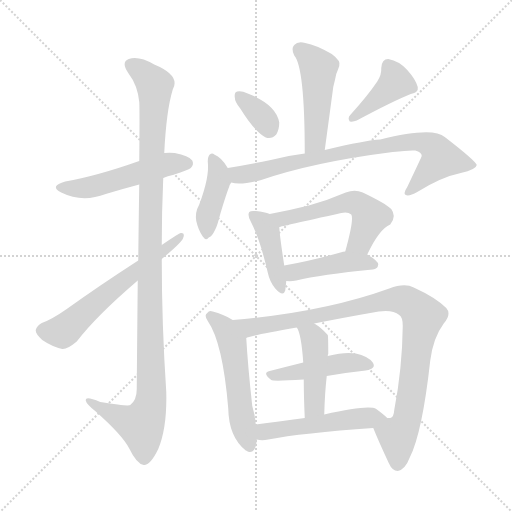
t = 0.00 s
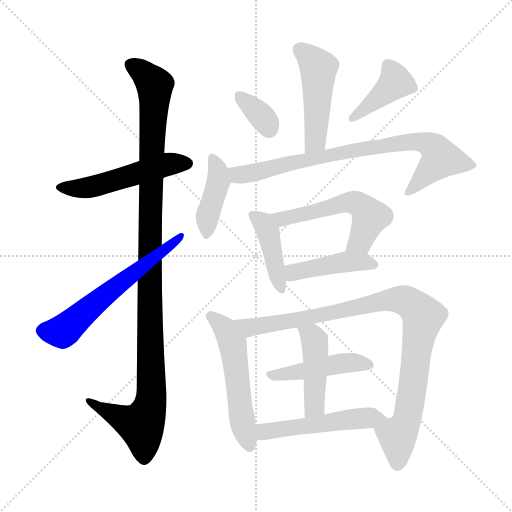
t = 2.25 s
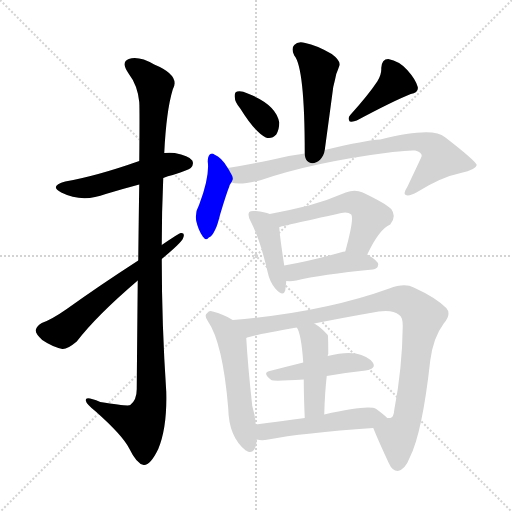
t = 4.51 s
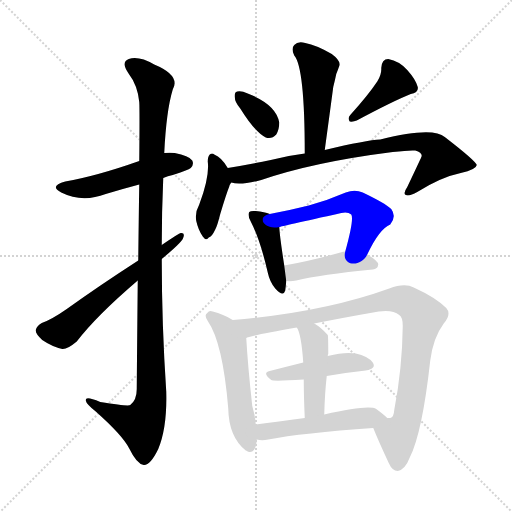
t = 6.76 s
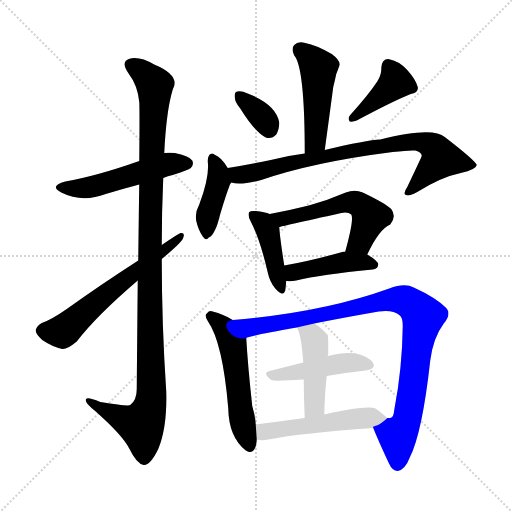
t = 9.02 s
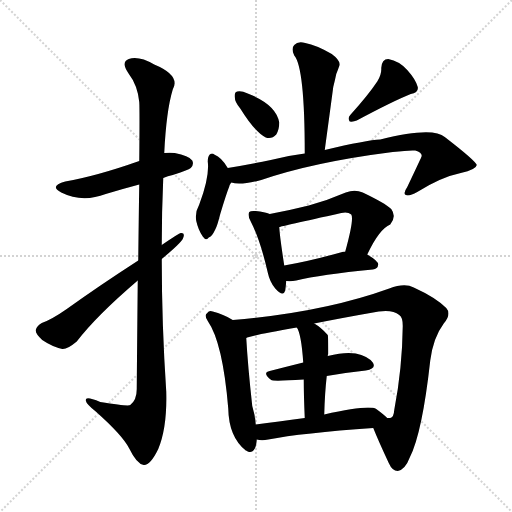
t = 11.27 s

The animated SVG that drew these frames (rendered in a browser with its animation timeline set to each time). Animation: 16 CSS @keyframes rules; one cycle of 11.27 s.

<svg version="1.1" viewBox="0 0 1024 1024" xmlns="http://www.w3.org/2000/svg">
  <g stroke="lightgray" stroke-dasharray="1,1" stroke-width="1" transform="scale(4, 4)">
    <line x1="0" y1="0" x2="256" y2="256"></line>
    <line x1="256" y1="0" x2="0" y2="256"></line>
    <line x1="128" y1="0" x2="128" y2="256"></line>
    <line x1="0" y1="128" x2="256" y2="128"></line>
  </g>
<g transform="scale(1, -1) translate(0, -900)">
   <style type="text/css">
    @keyframes keyframes0 {
      from {
       stroke: blue;
       stroke-dashoffset: 512;
       stroke-width: 128;
       }
       63% {
       animation-timing-function: step-end;
       stroke: blue;
       stroke-dashoffset: 0;
       stroke-width: 128;
       }
       to {
       stroke: black;
       stroke-width: 1024;
       }
       }
       #make-me-a-hanzi-animation-0 {
         animation: keyframes0 0.666667s both;
         animation-delay: 0.000000s;
         animation-timing-function: linear;
       }
    @keyframes keyframes1 {
      from {
       stroke: blue;
       stroke-dashoffset: 1114;
       stroke-width: 128;
       }
       78% {
       animation-timing-function: step-end;
       stroke: blue;
       stroke-dashoffset: 0;
       stroke-width: 128;
       }
       to {
       stroke: black;
       stroke-width: 1024;
       }
       }
       #make-me-a-hanzi-animation-1 {
         animation: keyframes1 1.156576s both;
         animation-delay: 0.666667s;
         animation-timing-function: linear;
       }
    @keyframes keyframes2 {
      from {
       stroke: blue;
       stroke-dashoffset: 601;
       stroke-width: 128;
       }
       66% {
       animation-timing-function: step-end;
       stroke: blue;
       stroke-dashoffset: 0;
       stroke-width: 128;
       }
       to {
       stroke: black;
       stroke-width: 1024;
       }
       }
       #make-me-a-hanzi-animation-2 {
         animation: keyframes2 0.739095s both;
         animation-delay: 1.823242s;
         animation-timing-function: linear;
       }
    @keyframes keyframes3 {
      from {
       stroke: blue;
       stroke-dashoffset: 473;
       stroke-width: 128;
       }
       61% {
       animation-timing-function: step-end;
       stroke: blue;
       stroke-dashoffset: 0;
       stroke-width: 128;
       }
       to {
       stroke: black;
       stroke-width: 1024;
       }
       }
       #make-me-a-hanzi-animation-3 {
         animation: keyframes3 0.634928s both;
         animation-delay: 2.562337s;
         animation-timing-function: linear;
       }
    @keyframes keyframes4 {
      from {
       stroke: blue;
       stroke-dashoffset: 345;
       stroke-width: 128;
       }
       53% {
       animation-timing-function: step-end;
       stroke: blue;
       stroke-dashoffset: 0;
       stroke-width: 128;
       }
       to {
       stroke: black;
       stroke-width: 1024;
       }
       }
       #make-me-a-hanzi-animation-4 {
         animation: keyframes4 0.530762s both;
         animation-delay: 3.197266s;
         animation-timing-function: linear;
       }
    @keyframes keyframes5 {
      from {
       stroke: blue;
       stroke-dashoffset: 403;
       stroke-width: 128;
       }
       57% {
       animation-timing-function: step-end;
       stroke: blue;
       stroke-dashoffset: 0;
       stroke-width: 128;
       }
       to {
       stroke: black;
       stroke-width: 1024;
       }
       }
       #make-me-a-hanzi-animation-5 {
         animation: keyframes5 0.577962s both;
         animation-delay: 3.728027s;
         animation-timing-function: linear;
       }
    @keyframes keyframes6 {
      from {
       stroke: blue;
       stroke-dashoffset: 407;
       stroke-width: 128;
       }
       57% {
       animation-timing-function: step-end;
       stroke: blue;
       stroke-dashoffset: 0;
       stroke-width: 128;
       }
       to {
       stroke: black;
       stroke-width: 1024;
       }
       }
       #make-me-a-hanzi-animation-6 {
         animation: keyframes6 0.581217s both;
         animation-delay: 4.305990s;
         animation-timing-function: linear;
       }
    @keyframes keyframes7 {
      from {
       stroke: blue;
       stroke-dashoffset: 791;
       stroke-width: 128;
       }
       72% {
       animation-timing-function: step-end;
       stroke: blue;
       stroke-dashoffset: 0;
       stroke-width: 128;
       }
       to {
       stroke: black;
       stroke-width: 1024;
       }
       }
       #make-me-a-hanzi-animation-7 {
         animation: keyframes7 0.893717s both;
         animation-delay: 4.887207s;
         animation-timing-function: linear;
       }
    @keyframes keyframes8 {
      from {
       stroke: blue;
       stroke-dashoffset: 419;
       stroke-width: 128;
       }
       58% {
       animation-timing-function: step-end;
       stroke: blue;
       stroke-dashoffset: 0;
       stroke-width: 128;
       }
       to {
       stroke: black;
       stroke-width: 1024;
       }
       }
       #make-me-a-hanzi-animation-8 {
         animation: keyframes8 0.590983s both;
         animation-delay: 5.780924s;
         animation-timing-function: linear;
       }
    @keyframes keyframes9 {
      from {
       stroke: blue;
       stroke-dashoffset: 542;
       stroke-width: 128;
       }
       64% {
       animation-timing-function: step-end;
       stroke: blue;
       stroke-dashoffset: 0;
       stroke-width: 128;
       }
       to {
       stroke: black;
       stroke-width: 1024;
       }
       }
       #make-me-a-hanzi-animation-9 {
         animation: keyframes9 0.691081s both;
         animation-delay: 6.371908s;
         animation-timing-function: linear;
       }
    @keyframes keyframes10 {
      from {
       stroke: blue;
       stroke-dashoffset: 430;
       stroke-width: 128;
       }
       58% {
       animation-timing-function: step-end;
       stroke: blue;
       stroke-dashoffset: 0;
       stroke-width: 128;
       }
       to {
       stroke: black;
       stroke-width: 1024;
       }
       }
       #make-me-a-hanzi-animation-10 {
         animation: keyframes10 0.599935s both;
         animation-delay: 7.062988s;
         animation-timing-function: linear;
       }
    @keyframes keyframes11 {
      from {
       stroke: blue;
       stroke-dashoffset: 533;
       stroke-width: 128;
       }
       63% {
       animation-timing-function: step-end;
       stroke: blue;
       stroke-dashoffset: 0;
       stroke-width: 128;
       }
       to {
       stroke: black;
       stroke-width: 1024;
       }
       }
       #make-me-a-hanzi-animation-11 {
         animation: keyframes11 0.683757s both;
         animation-delay: 7.662923s;
         animation-timing-function: linear;
       }
    @keyframes keyframes12 {
      from {
       stroke: blue;
       stroke-dashoffset: 952;
       stroke-width: 128;
       }
       76% {
       animation-timing-function: step-end;
       stroke: blue;
       stroke-dashoffset: 0;
       stroke-width: 128;
       }
       to {
       stroke: black;
       stroke-width: 1024;
       }
       }
       #make-me-a-hanzi-animation-12 {
         animation: keyframes12 1.024740s both;
         animation-delay: 8.346680s;
         animation-timing-function: linear;
       }
    @keyframes keyframes13 {
      from {
       stroke: blue;
       stroke-dashoffset: 454;
       stroke-width: 128;
       }
       60% {
       animation-timing-function: step-end;
       stroke: blue;
       stroke-dashoffset: 0;
       stroke-width: 128;
       }
       to {
       stroke: black;
       stroke-width: 1024;
       }
       }
       #make-me-a-hanzi-animation-13 {
         animation: keyframes13 0.619466s both;
         animation-delay: 9.371419s;
         animation-timing-function: linear;
       }
    @keyframes keyframes14 {
      from {
       stroke: blue;
       stroke-dashoffset: 447;
       stroke-width: 128;
       }
       59% {
       animation-timing-function: step-end;
       stroke: blue;
       stroke-dashoffset: 0;
       stroke-width: 128;
       }
       to {
       stroke: black;
       stroke-width: 1024;
       }
       }
       #make-me-a-hanzi-animation-14 {
         animation: keyframes14 0.613770s both;
         animation-delay: 9.990885s;
         animation-timing-function: linear;
       }
    @keyframes keyframes15 {
      from {
       stroke: blue;
       stroke-dashoffset: 509;
       stroke-width: 128;
       }
       62% {
       animation-timing-function: step-end;
       stroke: blue;
       stroke-dashoffset: 0;
       stroke-width: 128;
       }
       to {
       stroke: black;
       stroke-width: 1024;
       }
       }
       #make-me-a-hanzi-animation-15 {
         animation: keyframes15 0.664225s both;
         animation-delay: 10.604655s;
         animation-timing-function: linear;
       }
</style>
<path d="M 326.5 544.0 Q 335.5 548.0 345.5 550.0 Q 376.5 560.0 381.5 564.0 Q 388.5 571.0 384.5 579.0 Q 377.5 589.0 349.5 594.0 Q 339.5 595.0 328.5 594.0 L 278.5 578.0 Q 193.5 548.0 130.5 537.0 Q 97.5 528.0 122.5 515.0 Q 164.5 494.0 211.5 512.0 Q 244.5 522.0 278.5 531.0 L 326.5 544.0 Z" fill="lightgray"></path> 
<path d="M 275.5 339.0 Q 274.5 245.0 273.5 122.0 Q 273.5 100.0 260.5 90.0 Q 256.5 87.0 200.5 96.0 Q 169.5 109.0 171.5 99.0 Q 172.5 92.0 191.5 77.0 Q 245.5 29.0 258.5 3.0 Q 273.5 -28.0 287.5 -30.0 Q 300.5 -31.0 316.5 2.0 Q 334.5 45.0 332.5 117.0 Q 323.5 250.0 323.5 382.0 L 323.5 410.0 Q 323.5 477.0 326.5 544.0 L 328.5 594.0 Q 332.5 678.0 345.5 721.0 Q 361.5 749.0 308.5 771.0 Q 277.5 789.0 257.5 782.0 Q 241.5 776.0 256.5 754.0 Q 275.5 729.0 278.5 696.0 Q 279.5 681.0 278.5 578.0 L 278.5 531.0 Q 277.5 468.0 276.5 379.0 L 275.5 339.0 Z" fill="lightgray"></path> 
<path d="M 276.5 379.0 Q 200.5 330.0 133.5 282.0 Q 103.5 261.0 83.5 254.0 Q 73.5 248.0 71.5 240.0 Q 70.5 233.0 84.5 220.0 Q 103.5 207.0 124.5 202.0 Q 134.5 201.0 153.5 217.0 Q 192.5 268.0 275.5 339.0 L 323.5 382.0 Q 359.5 412.0 365.5 422.0 Q 371.5 435.0 361.5 434.0 Q 358.5 434.0 323.5 410.0 L 276.5 379.0 Z" fill="lightgray"></path> 
<path d="M 649.5 600.0 Q 658.5 666.0 666.5 726.0 Q 670.5 742.0 672.5 752.0 Q 676.5 762.0 678.5 768.0 Q 682.5 778.0 663.5 792.0 Q 632.5 810.0 610.5 814.0 Q 595.5 818.0 588.5 810.0 Q 581.5 803.0 588.5 789.0 Q 609.5 765.0 609.5 593.0 C 609.5 563.0 645.5 570.0 649.5 600.0 Z" fill="lightgray"></path> 
<path d="M 480.5 683.0 Q 510.5 635.0 531.5 625.0 Q 543.5 621.0 552.5 631.0 Q 558.5 641.0 558.5 655.0 Q 552.5 691.0 495.5 713.0 Q 482.5 719.0 474.5 717.0 Q 468.5 716.0 469.5 706.0 Q 469.5 696.0 480.5 683.0 Z" fill="lightgray"></path> 
<path d="M 754.5 737.0 Q 736.5 710.0 700.5 670.0 Q 694.5 664.0 699.5 657.0 Q 706.5 656.0 713.5 659.0 Q 786.5 698.0 821.5 712.0 Q 837.5 715.0 835.5 726.0 Q 831.5 741.0 814.5 760.0 Q 798.5 778.0 776.5 782.0 Q 763.5 782.0 762.5 764.0 Q 763.5 751.0 754.5 737.0 Z" fill="lightgray"></path> 
<path d="M 455.5 564.0 Q 443.5 585.0 428.5 591.0 Q 424.5 595.0 419.5 591.0 Q 415.5 587.0 415.5 577.0 Q 419.5 547.0 398.5 491.0 Q 389.5 475.0 392.5 458.0 Q 396.5 440.0 405.5 427.0 Q 412.5 417.0 417.5 425.0 Q 423.5 426.0 430.5 441.0 Q 434.5 448.0 440.5 472.0 Q 452.5 512.0 458.5 527.0 Q 459.5 531.0 462.5 535.0 C 467.5 544.0 467.5 544.0 455.5 564.0 Z" fill="lightgray"></path> 
<path d="M 462.5 535.0 Q 480.5 529.0 522.5 540.0 Q 627.5 576.0 785.5 596.0 Q 818.5 600.0 830.5 599.0 Q 843.5 596.0 843.5 588.0 Q 843.5 587.0 814.5 526.0 Q 805.5 513.0 811.5 510.0 Q 818.5 507.0 834.5 516.0 Q 882.5 546.0 921.5 554.0 Q 952.5 561.0 953.5 570.0 Q 950.5 579.0 889.5 626.0 Q 865.5 647.0 760.5 621.0 Q 733.5 620.0 649.5 600.0 L 609.5 593.0 Q 576.5 589.0 541.5 580.0 Q 498.5 571.0 455.5 564.0 C 425.5 559.0 432.5 539.0 462.5 535.0 Z" fill="lightgray"></path> 
<path d="M 539.5 472.0 Q 529.5 476.0 511.5 478.0 Q 501.5 479.0 498.5 476.0 Q 494.5 470.0 501.5 457.0 Q 520.5 420.0 535.5 355.0 Q 539.5 336.0 550.5 323.0 Q 566.5 305.0 570.5 319.0 Q 571.5 326.0 572.5 338.0 L 568.5 369.0 Q 559.5 427.0 558.5 446.0 C 557.5 466.0 557.5 466.0 539.5 472.0 Z" fill="lightgray"></path> 
<path d="M 734.5 391.0 Q 758.5 442.0 780.5 451.0 Q 793.5 467.0 782.5 482.0 Q 769.5 494.0 725.5 515.0 Q 709.5 522.0 691.5 515.0 Q 654.5 499.0 617.5 489.0 Q 577.5 479.0 539.5 472.0 C 510.5 466.0 529.5 439.0 558.5 446.0 Q 561.5 447.0 682.5 474.0 Q 695.5 477.0 702.5 471.0 Q 708.5 462.0 690.5 397.0 C 682.5 368.0 721.5 364.0 734.5 391.0 Z" fill="lightgray"></path> 
<path d="M 572.5 338.0 Q 582.5 337.0 592.5 339.0 Q 641.5 351.0 745.5 361.0 Q 755.5 362.0 756.5 371.0 Q 756.5 378.0 734.5 391.0 L 690.5 397.0 Q 684.5 397.0 684.5 396.0 Q 620.5 378.0 568.5 369.0 C 538.5 364.0 542.5 340.0 572.5 338.0 Z" fill="lightgray"></path> 
<path d="M 465.5 260.0 Q 446.5 272.0 425.5 277.0 Q 418.5 280.0 414.5 274.0 Q 407.5 270.0 415.5 258.0 Q 445.5 215.0 456.5 83.0 Q 457.5 26.0 491.5 -1.0 Q 492.5 -1.0 495.5 -3.0 Q 511.5 -9.0 513.5 21.0 L 511.5 51.0 Q 510.5 69.0 504.5 88.0 Q 495.5 170.0 492.5 224.0 C 491.5 245.0 491.5 245.0 465.5 260.0 Z" fill="lightgray"></path> 
<path d="M 746.5 44.0 Q 756.5 19.0 777.5 -26.0 Q 784.5 -42.0 795.5 -42.0 Q 810.5 -39.0 819.5 -15.0 Q 844.5 34.0 860.5 179.0 Q 866.5 225.0 887.5 253.0 Q 903.5 272.0 892.5 284.0 Q 871.5 305.0 827.5 325.0 Q 809.5 335.0 778.5 323.0 Q 645.5 275.0 465.5 260.0 C 435.5 257.0 463.5 216.0 492.5 224.0 Q 496.5 228.0 593.5 245.0 L 628.5 253.0 Q 688.5 265.0 757.5 277.0 Q 785.5 281.0 798.5 270.0 Q 805.5 266.0 805.5 248.0 Q 804.5 163.0 788.5 80.0 Q 787.5 65.0 780.5 64.0 Q 779.5 64.0 774.5 64.0 C 753.5 43.0 744.5 50.0 746.5 44.0 Z" fill="lightgray"></path> 
<path d="M 653.5 148.0 Q 693.5 155.0 731.5 159.0 Q 753.5 163.0 745.5 175.0 Q 735.5 188.0 711.5 193.0 Q 690.5 197.0 655.5 188.0 L 606.5 175.0 Q 570.5 166.0 539.5 158.0 Q 523.5 155.0 542.5 140.0 Q 545.5 137.0 607.5 141.0 L 653.5 148.0 Z" fill="lightgray"></path> 
<path d="M 648.5 71.0 Q 649.5 113.0 653.5 148.0 L 655.5 188.0 Q 655.5 191.0 656.5 192.0 Q 656.5 229.0 655.5 230.0 Q 642.5 245.0 628.5 253.0 C 603.5 269.0 579.5 272.0 593.5 245.0 Q 602.5 233.0 606.5 175.0 L 607.5 141.0 Q 607.5 110.0 609.5 64.0 C 610.5 34.0 647.5 41.0 648.5 71.0 Z" fill="lightgray"></path> 
<path d="M 513.5 21.0 Q 523.5 18.0 536.5 21.0 Q 603.5 34.0 746.5 44.0 C 776.5 46.0 792.5 47.0 774.5 64.0 Q 767.5 71.0 752.5 82.0 Q 737.5 91.0 648.5 71.0 L 609.5 64.0 Q 555.5 57.0 511.5 51.0 C 481.5 47.0 483.5 26.0 513.5 21.0 Z" fill="lightgray"></path> 
      <clipPath id="make-me-a-hanzi-clip-0">
      <path d="M 326.5 544.0 Q 335.5 548.0 345.5 550.0 Q 376.5 560.0 381.5 564.0 Q 388.5 571.0 384.5 579.0 Q 377.5 589.0 349.5 594.0 Q 339.5 595.0 328.5 594.0 L 278.5 578.0 Q 193.5 548.0 130.5 537.0 Q 97.5 528.0 122.5 515.0 Q 164.5 494.0 211.5 512.0 Q 244.5 522.0 278.5 531.0 L 326.5 544.0 Z" fill="lightgray"></path>
      </clipPath>
      <path clip-path="url(#make-me-a-hanzi-clip-0)" d="M 124.5 527.0 L 172.5 524.0 L 329.5 570.0 L 373.5 573.0 " fill="none" id="make-me-a-hanzi-animation-0" stroke-dasharray="384 768" stroke-linecap="round"></path>

      <clipPath id="make-me-a-hanzi-clip-1">
      <path d="M 275.5 339.0 Q 274.5 245.0 273.5 122.0 Q 273.5 100.0 260.5 90.0 Q 256.5 87.0 200.5 96.0 Q 169.5 109.0 171.5 99.0 Q 172.5 92.0 191.5 77.0 Q 245.5 29.0 258.5 3.0 Q 273.5 -28.0 287.5 -30.0 Q 300.5 -31.0 316.5 2.0 Q 334.5 45.0 332.5 117.0 Q 323.5 250.0 323.5 382.0 L 323.5 410.0 Q 323.5 477.0 326.5 544.0 L 328.5 594.0 Q 332.5 678.0 345.5 721.0 Q 361.5 749.0 308.5 771.0 Q 277.5 789.0 257.5 782.0 Q 241.5 776.0 256.5 754.0 Q 275.5 729.0 278.5 696.0 Q 279.5 681.0 278.5 578.0 L 278.5 531.0 Q 277.5 468.0 276.5 379.0 L 275.5 339.0 Z" fill="lightgray"></path>
      </clipPath>
      <path clip-path="url(#make-me-a-hanzi-clip-1)" d="M 264.5 768.0 L 289.5 752.0 L 309.5 726.0 L 299.5 453.0 L 300.5 91.0 L 282.5 50.0 L 242.5 63.0 L 177.5 97.0 " fill="none" id="make-me-a-hanzi-animation-1" stroke-dasharray="986 1972" stroke-linecap="round"></path>

      <clipPath id="make-me-a-hanzi-clip-2">
      <path d="M 276.5 379.0 Q 200.5 330.0 133.5 282.0 Q 103.5 261.0 83.5 254.0 Q 73.5 248.0 71.5 240.0 Q 70.5 233.0 84.5 220.0 Q 103.5 207.0 124.5 202.0 Q 134.5 201.0 153.5 217.0 Q 192.5 268.0 275.5 339.0 L 323.5 382.0 Q 359.5 412.0 365.5 422.0 Q 371.5 435.0 361.5 434.0 Q 358.5 434.0 323.5 410.0 L 276.5 379.0 Z" fill="lightgray"></path>
      </clipPath>
      <path clip-path="url(#make-me-a-hanzi-clip-2)" d="M 82.5 239.0 L 129.5 240.0 L 361.5 427.0 " fill="none" id="make-me-a-hanzi-animation-2" stroke-dasharray="473 946" stroke-linecap="round"></path>

      <clipPath id="make-me-a-hanzi-clip-3">
      <path d="M 649.5 600.0 Q 658.5 666.0 666.5 726.0 Q 670.5 742.0 672.5 752.0 Q 676.5 762.0 678.5 768.0 Q 682.5 778.0 663.5 792.0 Q 632.5 810.0 610.5 814.0 Q 595.5 818.0 588.5 810.0 Q 581.5 803.0 588.5 789.0 Q 609.5 765.0 609.5 593.0 C 609.5 563.0 645.5 570.0 649.5 600.0 Z" fill="lightgray"></path>
      </clipPath>
      <path clip-path="url(#make-me-a-hanzi-clip-3)" d="M 599.5 800.0 L 636.5 761.0 L 630.5 618.0 L 614.5 606.0 " fill="none" id="make-me-a-hanzi-animation-3" stroke-dasharray="345 690" stroke-linecap="round"></path>

      <clipPath id="make-me-a-hanzi-clip-4">
      <path d="M 480.5 683.0 Q 510.5 635.0 531.5 625.0 Q 543.5 621.0 552.5 631.0 Q 558.5 641.0 558.5 655.0 Q 552.5 691.0 495.5 713.0 Q 482.5 719.0 474.5 717.0 Q 468.5 716.0 469.5 706.0 Q 469.5 696.0 480.5 683.0 Z" fill="lightgray"></path>
      </clipPath>
      <path clip-path="url(#make-me-a-hanzi-clip-4)" d="M 479.5 708.0 L 525.5 665.0 L 537.5 642.0 " fill="none" id="make-me-a-hanzi-animation-4" stroke-dasharray="217 434" stroke-linecap="round"></path>

      <clipPath id="make-me-a-hanzi-clip-5">
      <path d="M 754.5 737.0 Q 736.5 710.0 700.5 670.0 Q 694.5 664.0 699.5 657.0 Q 706.5 656.0 713.5 659.0 Q 786.5 698.0 821.5 712.0 Q 837.5 715.0 835.5 726.0 Q 831.5 741.0 814.5 760.0 Q 798.5 778.0 776.5 782.0 Q 763.5 782.0 762.5 764.0 Q 763.5 751.0 754.5 737.0 Z" fill="lightgray"></path>
      </clipPath>
      <path clip-path="url(#make-me-a-hanzi-clip-5)" d="M 777.5 767.0 L 791.5 736.0 L 705.5 663.0 " fill="none" id="make-me-a-hanzi-animation-5" stroke-dasharray="275 550" stroke-linecap="round"></path>

      <clipPath id="make-me-a-hanzi-clip-6">
      <path d="M 455.5 564.0 Q 443.5 585.0 428.5 591.0 Q 424.5 595.0 419.5 591.0 Q 415.5 587.0 415.5 577.0 Q 419.5 547.0 398.5 491.0 Q 389.5 475.0 392.5 458.0 Q 396.5 440.0 405.5 427.0 Q 412.5 417.0 417.5 425.0 Q 423.5 426.0 430.5 441.0 Q 434.5 448.0 440.5 472.0 Q 452.5 512.0 458.5 527.0 Q 459.5 531.0 462.5 535.0 C 467.5 544.0 467.5 544.0 455.5 564.0 Z" fill="lightgray"></path>
      </clipPath>
      <path clip-path="url(#make-me-a-hanzi-clip-6)" d="M 424.5 582.0 L 432.5 570.0 L 437.5 539.0 L 414.5 465.0 L 413.5 437.0 " fill="none" id="make-me-a-hanzi-animation-6" stroke-dasharray="279 558" stroke-linecap="round"></path>

      <clipPath id="make-me-a-hanzi-clip-7">
      <path d="M 462.5 535.0 Q 480.5 529.0 522.5 540.0 Q 627.5 576.0 785.5 596.0 Q 818.5 600.0 830.5 599.0 Q 843.5 596.0 843.5 588.0 Q 843.5 587.0 814.5 526.0 Q 805.5 513.0 811.5 510.0 Q 818.5 507.0 834.5 516.0 Q 882.5 546.0 921.5 554.0 Q 952.5 561.0 953.5 570.0 Q 950.5 579.0 889.5 626.0 Q 865.5 647.0 760.5 621.0 Q 733.5 620.0 649.5 600.0 L 609.5 593.0 Q 576.5 589.0 541.5 580.0 Q 498.5 571.0 455.5 564.0 C 425.5 559.0 432.5 539.0 462.5 535.0 Z" fill="lightgray"></path>
      </clipPath>
      <path clip-path="url(#make-me-a-hanzi-clip-7)" d="M 463.5 558.0 L 479.5 551.0 L 509.5 555.0 L 662.5 592.0 L 795.5 614.0 L 831.5 617.0 L 857.5 612.0 L 870.5 603.0 L 881.5 583.0 L 816.5 515.0 " fill="none" id="make-me-a-hanzi-animation-7" stroke-dasharray="663 1326" stroke-linecap="round"></path>

      <clipPath id="make-me-a-hanzi-clip-8">
      <path d="M 539.5 472.0 Q 529.5 476.0 511.5 478.0 Q 501.5 479.0 498.5 476.0 Q 494.5 470.0 501.5 457.0 Q 520.5 420.0 535.5 355.0 Q 539.5 336.0 550.5 323.0 Q 566.5 305.0 570.5 319.0 Q 571.5 326.0 572.5 338.0 L 568.5 369.0 Q 559.5 427.0 558.5 446.0 C 557.5 466.0 557.5 466.0 539.5 472.0 Z" fill="lightgray"></path>
      </clipPath>
      <path clip-path="url(#make-me-a-hanzi-clip-8)" d="M 505.5 471.0 L 526.5 454.0 L 538.5 428.0 L 560.5 323.0 " fill="none" id="make-me-a-hanzi-animation-8" stroke-dasharray="291 582" stroke-linecap="round"></path>

      <clipPath id="make-me-a-hanzi-clip-9">
      <path d="M 734.5 391.0 Q 758.5 442.0 780.5 451.0 Q 793.5 467.0 782.5 482.0 Q 769.5 494.0 725.5 515.0 Q 709.5 522.0 691.5 515.0 Q 654.5 499.0 617.5 489.0 Q 577.5 479.0 539.5 472.0 C 510.5 466.0 529.5 439.0 558.5 446.0 Q 561.5 447.0 682.5 474.0 Q 695.5 477.0 702.5 471.0 Q 708.5 462.0 690.5 397.0 C 682.5 368.0 721.5 364.0 734.5 391.0 Z" fill="lightgray"></path>
      </clipPath>
      <path clip-path="url(#make-me-a-hanzi-clip-9)" d="M 547.5 471.0 L 569.5 463.0 L 639.5 477.0 L 691.5 495.0 L 713.5 493.0 L 740.5 466.0 L 720.5 417.0 L 699.5 407.0 " fill="none" id="make-me-a-hanzi-animation-9" stroke-dasharray="414 828" stroke-linecap="round"></path>

      <clipPath id="make-me-a-hanzi-clip-10">
      <path d="M 572.5 338.0 Q 582.5 337.0 592.5 339.0 Q 641.5 351.0 745.5 361.0 Q 755.5 362.0 756.5 371.0 Q 756.5 378.0 734.5 391.0 L 690.5 397.0 Q 684.5 397.0 684.5 396.0 Q 620.5 378.0 568.5 369.0 C 538.5 364.0 542.5 340.0 572.5 338.0 Z" fill="lightgray"></path>
      </clipPath>
      <path clip-path="url(#make-me-a-hanzi-clip-10)" d="M 576.5 362.0 L 587.5 355.0 L 690.5 376.0 L 746.5 371.0 " fill="none" id="make-me-a-hanzi-animation-10" stroke-dasharray="302 604" stroke-linecap="round"></path>

      <clipPath id="make-me-a-hanzi-clip-11">
      <path d="M 465.5 260.0 Q 446.5 272.0 425.5 277.0 Q 418.5 280.0 414.5 274.0 Q 407.5 270.0 415.5 258.0 Q 445.5 215.0 456.5 83.0 Q 457.5 26.0 491.5 -1.0 Q 492.5 -1.0 495.5 -3.0 Q 511.5 -9.0 513.5 21.0 L 511.5 51.0 Q 510.5 69.0 504.5 88.0 Q 495.5 170.0 492.5 224.0 C 491.5 245.0 491.5 245.0 465.5 260.0 Z" fill="lightgray"></path>
      </clipPath>
      <path clip-path="url(#make-me-a-hanzi-clip-11)" d="M 421.5 266.0 L 448.5 244.0 L 464.5 214.0 L 483.5 61.0 L 499.5 9.0 " fill="none" id="make-me-a-hanzi-animation-11" stroke-dasharray="405 810" stroke-linecap="round"></path>

      <clipPath id="make-me-a-hanzi-clip-12">
      <path d="M 746.5 44.0 Q 756.5 19.0 777.5 -26.0 Q 784.5 -42.0 795.5 -42.0 Q 810.5 -39.0 819.5 -15.0 Q 844.5 34.0 860.5 179.0 Q 866.5 225.0 887.5 253.0 Q 903.5 272.0 892.5 284.0 Q 871.5 305.0 827.5 325.0 Q 809.5 335.0 778.5 323.0 Q 645.5 275.0 465.5 260.0 C 435.5 257.0 463.5 216.0 492.5 224.0 Q 496.5 228.0 593.5 245.0 L 628.5 253.0 Q 688.5 265.0 757.5 277.0 Q 785.5 281.0 798.5 270.0 Q 805.5 266.0 805.5 248.0 Q 804.5 163.0 788.5 80.0 Q 787.5 65.0 780.5 64.0 Q 779.5 64.0 774.5 64.0 C 753.5 43.0 744.5 50.0 746.5 44.0 Z" fill="lightgray"></path>
      </clipPath>
      <path clip-path="url(#make-me-a-hanzi-clip-12)" d="M 474.5 258.0 L 503.5 245.0 L 778.5 300.0 L 822.5 293.0 L 846.5 267.0 L 814.5 64.0 L 794.5 28.0 L 795.5 -29.0 " fill="none" id="make-me-a-hanzi-animation-12" stroke-dasharray="824 1648" stroke-linecap="round"></path>

      <clipPath id="make-me-a-hanzi-clip-13">
      <path d="M 653.5 148.0 Q 693.5 155.0 731.5 159.0 Q 753.5 163.0 745.5 175.0 Q 735.5 188.0 711.5 193.0 Q 690.5 197.0 655.5 188.0 L 606.5 175.0 Q 570.5 166.0 539.5 158.0 Q 523.5 155.0 542.5 140.0 Q 545.5 137.0 607.5 141.0 L 653.5 148.0 Z" fill="lightgray"></path>
      </clipPath>
      <path clip-path="url(#make-me-a-hanzi-clip-13)" d="M 540.5 149.0 L 595.5 154.0 L 682.5 174.0 L 714.5 175.0 L 735.5 169.0 " fill="none" id="make-me-a-hanzi-animation-13" stroke-dasharray="326 652" stroke-linecap="round"></path>

      <clipPath id="make-me-a-hanzi-clip-14">
      <path d="M 648.5 71.0 Q 649.5 113.0 653.5 148.0 L 655.5 188.0 Q 655.5 191.0 656.5 192.0 Q 656.5 229.0 655.5 230.0 Q 642.5 245.0 628.5 253.0 C 603.5 269.0 579.5 272.0 593.5 245.0 Q 602.5 233.0 606.5 175.0 L 607.5 141.0 Q 607.5 110.0 609.5 64.0 C 610.5 34.0 647.5 41.0 648.5 71.0 Z" fill="lightgray"></path>
      </clipPath>
      <path clip-path="url(#make-me-a-hanzi-clip-14)" d="M 599.5 244.0 L 626.5 224.0 L 631.5 202.0 L 628.5 88.0 L 614.5 73.0 " fill="none" id="make-me-a-hanzi-animation-14" stroke-dasharray="319 638" stroke-linecap="round"></path>

      <clipPath id="make-me-a-hanzi-clip-15">
      <path d="M 513.5 21.0 Q 523.5 18.0 536.5 21.0 Q 603.5 34.0 746.5 44.0 C 776.5 46.0 792.5 47.0 774.5 64.0 Q 767.5 71.0 752.5 82.0 Q 737.5 91.0 648.5 71.0 L 609.5 64.0 Q 555.5 57.0 511.5 51.0 C 481.5 47.0 483.5 26.0 513.5 21.0 Z" fill="lightgray"></path>
      </clipPath>
      <path clip-path="url(#make-me-a-hanzi-clip-15)" d="M 518.5 44.0 L 529.5 37.0 L 686.5 60.0 L 767.5 65.0 " fill="none" id="make-me-a-hanzi-animation-15" stroke-dasharray="381 762" stroke-linecap="round"></path>

</g>
</svg>
